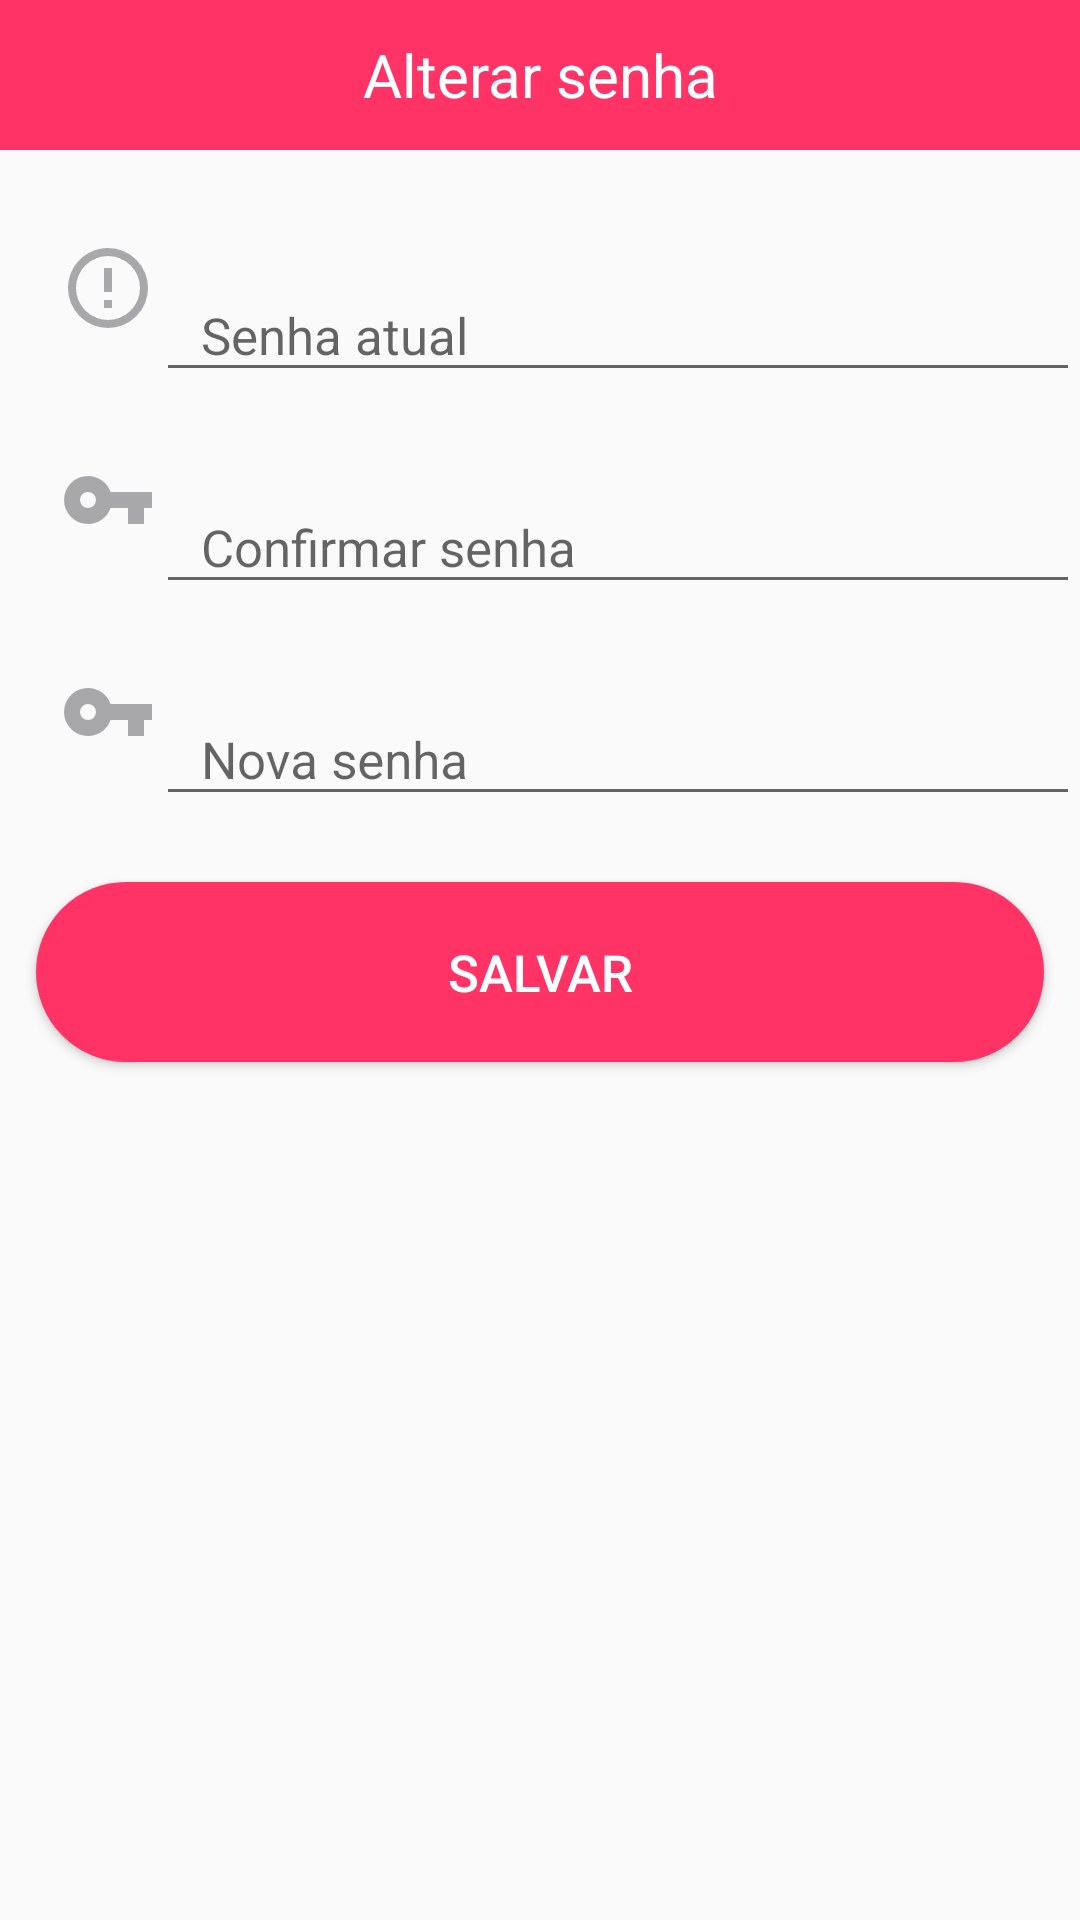

Here is an Android app screen rendered from its layout file. Give the layout XML and the strings, colors and styles it references.
<!-- AndroidManifest.xml: application theme AppTheme -->
<!-- res/layout/fragment_edit_password.xml -->
<?xml version="1.0" encoding="utf-8"?>
<RelativeLayout xmlns:android="http://schemas.android.com/apk/res/android"
    android:layout_width="match_parent"
    android:layout_height="match_parent">

    <ScrollView
        android:id="@+id/login_form"
        android:layout_width="match_parent"
        android:layout_height="match_parent">

        <LinearLayout
            android:layout_width="match_parent"
            android:layout_height="wrap_content"
            android:orientation="vertical">

            <RelativeLayout
                android:id="@+id/layHeader"
                android:layout_width="match_parent"
                android:layout_height="50dp"
                android:background="@color/accent">

                <RelativeLayout
                    android:layout_width="wrap_content"
                    android:layout_height="wrap_content"
                    android:layout_centerHorizontal="true"
                    android:layout_centerVertical="true">

                    <TextView
                        android:id="@+id/txtTittle"
                        android:layout_width="match_parent"
                        android:layout_height="wrap_content"
                        android:text="@string/pass"
                        android:textAlignment="center"
                        android:textColor="@color/light"
                        android:textSize="20sp" />
                </RelativeLayout>
            </RelativeLayout>

            <LinearLayout
                android:id="@+id/layAcpass"
                android:layout_width="match_parent"
                android:layout_height="wrap_content"
                android:layout_marginLeft="20dp"
                android:layout_marginTop="30dp"
                android:orientation="horizontal">


                <ImageView
                    android:id="@+id/button"
                    android:layout_width="32dp"
                    android:layout_height="32dp"
                    android:background="@drawable/age" />


                <android.support.design.widget.TextInputLayout
                    android:id="@+id/input_layout_acpass"
                    android:layout_width="match_parent"
                    android:layout_height="wrap_content">

                    <EditText
                        android:id="@+id/txtAcpass"
                        android:layout_width="match_parent"
                        android:layout_height="match_parent"
                        android:layout_marginTop="5dp"
                        android:hint="Senha atual"
                        android:inputType="textPassword"
                        android:paddingLeft="@dimen/lay_profile"
                        android:textColor="@color/text"
                        android:textSize="@dimen/text_profile" />
                </android.support.design.widget.TextInputLayout>


            </LinearLayout>

            <LinearLayout
                android:id="@+id/LayNewPass"
                android:layout_width="match_parent"
                android:layout_height="wrap_content"
                android:layout_marginLeft="20dp"
                android:layout_marginTop="20dp"
                android:orientation="horizontal">

                <ImageView
                    android:layout_width="32dp"
                    android:layout_height="32dp"
                    android:background="@drawable/key" />

                    <android.support.design.widget.TextInputLayout
                        android:id="@+id/input_layout_newpass"
                        android:layout_width="match_parent"
                        android:layout_height="wrap_content">

                        <EditText
                            android:id="@+id/txtNewpass"
                            android:layout_width="match_parent"
                            android:layout_height="match_parent"
                            android:layout_marginTop="5dp"
                            android:hint="Confirmar senha"
                            android:inputType="textPassword"
                            android:paddingLeft="@dimen/lay_profile"
                            android:textColor="@color/text"
                            android:textSize="@dimen/text_profile" />
                    </android.support.design.widget.TextInputLayout>


            </LinearLayout>

            <LinearLayout
                android:id="@+id/LayPass"
                android:layout_width="match_parent"
                android:layout_height="wrap_content"
                android:layout_marginLeft="20dp"
                android:layout_marginTop="20dp"
                android:orientation="horizontal">

                <ImageView
                    android:layout_width="32dp"
                    android:layout_height="32dp"
                    android:background="@drawable/key" />



                    <android.support.design.widget.TextInputLayout
                        android:id="@+id/input_layout_pass"
                        android:layout_width="match_parent"
                        android:layout_height="wrap_content">

                        <EditText
                            android:id="@+id/txtPass"
                            android:layout_width="match_parent"
                            android:layout_height="match_parent"
                            android:layout_marginTop="5dp"
                            android:hint="Nova senha"
                            android:inputType="textPassword"
                            android:paddingLeft="@dimen/lay_profile"
                            android:textColor="@color/text"
                            android:textSize="@dimen/text_profile" />
                    </android.support.design.widget.TextInputLayout>


            </LinearLayout>


            <RelativeLayout
                android:id="@+id/RelUpdate"
                android:layout_width="match_parent"
                android:layout_height="match_parent"
                android:layout_margin="2dp"
                android:layout_weight="0.91"
                android:paddingBottom="30dp">

                <Button
                    android:id="@+id/btnSave"
                    android:layout_width="match_parent"
                    android:layout_height="@dimen/button"
                    android:layout_centerHorizontal="true"
                    android:layout_marginBottom="10dp"
                    android:layout_marginEnd="10dp"
                    android:layout_marginLeft="10dp"
                    android:layout_marginRight="10dp"
                    android:layout_marginStart="10dp"
                    android:layout_marginTop="20dp"
                    android:background="@drawable/button"
                    android:text="@string/save"
                    android:textColor="@color/light"
                    android:textSize="@dimen/text_button" />

            </RelativeLayout>
        </LinearLayout>
    </ScrollView>
</RelativeLayout>
<!-- resources referenced by this layout -->
<resources>
  <color name="accent">#ff3366</color>
  <color name="light">#ffffff</color>
  <color name="text">#303030</color>
  <dimen name="button">60dp</dimen>
  <dimen name="lay_profile">15dp</dimen>
  <dimen name="text_button">17sp</dimen>
  <dimen name="text_profile">17sp</dimen>
  <!-- drawable age (drawable) -->
  <vector xmlns:android="http://schemas.android.com/apk/res/android"
      android:height="24dp"
      android:width="24dp"
      android:viewportWidth="24"
      android:viewportHeight="24">
      <path android:fillColor="#A8A8AA" android:pathData="M11,15H13V17H11V15M11,7H13V13H11V7M12,2C6.47,2 2,6.5 2,12A10,10 0 0,0 12,22A10,10 0 0,0 22,12A10,10 0 0,0 12,2M12,20A8,8 0 0,1 4,12A8,8 0 0,1 12,4A8,8 0 0,1 20,12A8,8 0 0,1 12,20Z" />
  </vector>
  <!-- drawable button (drawable) -->
  <?xml version="1.0" encoding="utf-8"?>
  <selector xmlns:android="http://schemas.android.com/apk/res/android">
  
      <item>
          <shape android:shape="rectangle"  >
              <corners android:radius="@dimen/radius" />
              <stroke android:width="1dip" android:color="@color/accent" />
              <solid android:color="@color/accent"/>
          </shape>
      </item>
  </selector>
  <!-- drawable key (drawable) -->
  <vector xmlns:android="http://schemas.android.com/apk/res/android"
      android:height="24dp"
      android:width="24dp"
      android:viewportWidth="24"
      android:viewportHeight="24">
      <path android:fillColor="#A8A8AA" android:pathData="M7,14A2,2 0 0,1 5,12A2,2 0 0,1 7,10A2,2 0 0,1 9,12A2,2 0 0,1 7,14M12.65,10C11.83,7.67 9.61,6 7,6A6,6 0 0,0 1,12A6,6 0 0,0 7,18C9.61,18 11.83,16.33 12.65,14H17V18H21V14H23V10H12.65Z" />
  </vector>
  <string name="pass">Alterar senha</string>
  <string name="save">SALVAR</string>
  <style name="AppTheme" parent="Theme.AppCompat.Light.DarkActionBar">
          
          <item name="colorPrimary">@color/primary</item>
          <item name="colorPrimaryDark">@color/dark</item>
          <item name="colorAccent">@color/accent</item>
      </style>
  <dimen name="radius">50dp</dimen>
  <color name="primary">#02c8d3</color>
  <color name="dark">#303f9f</color>
</resources>
